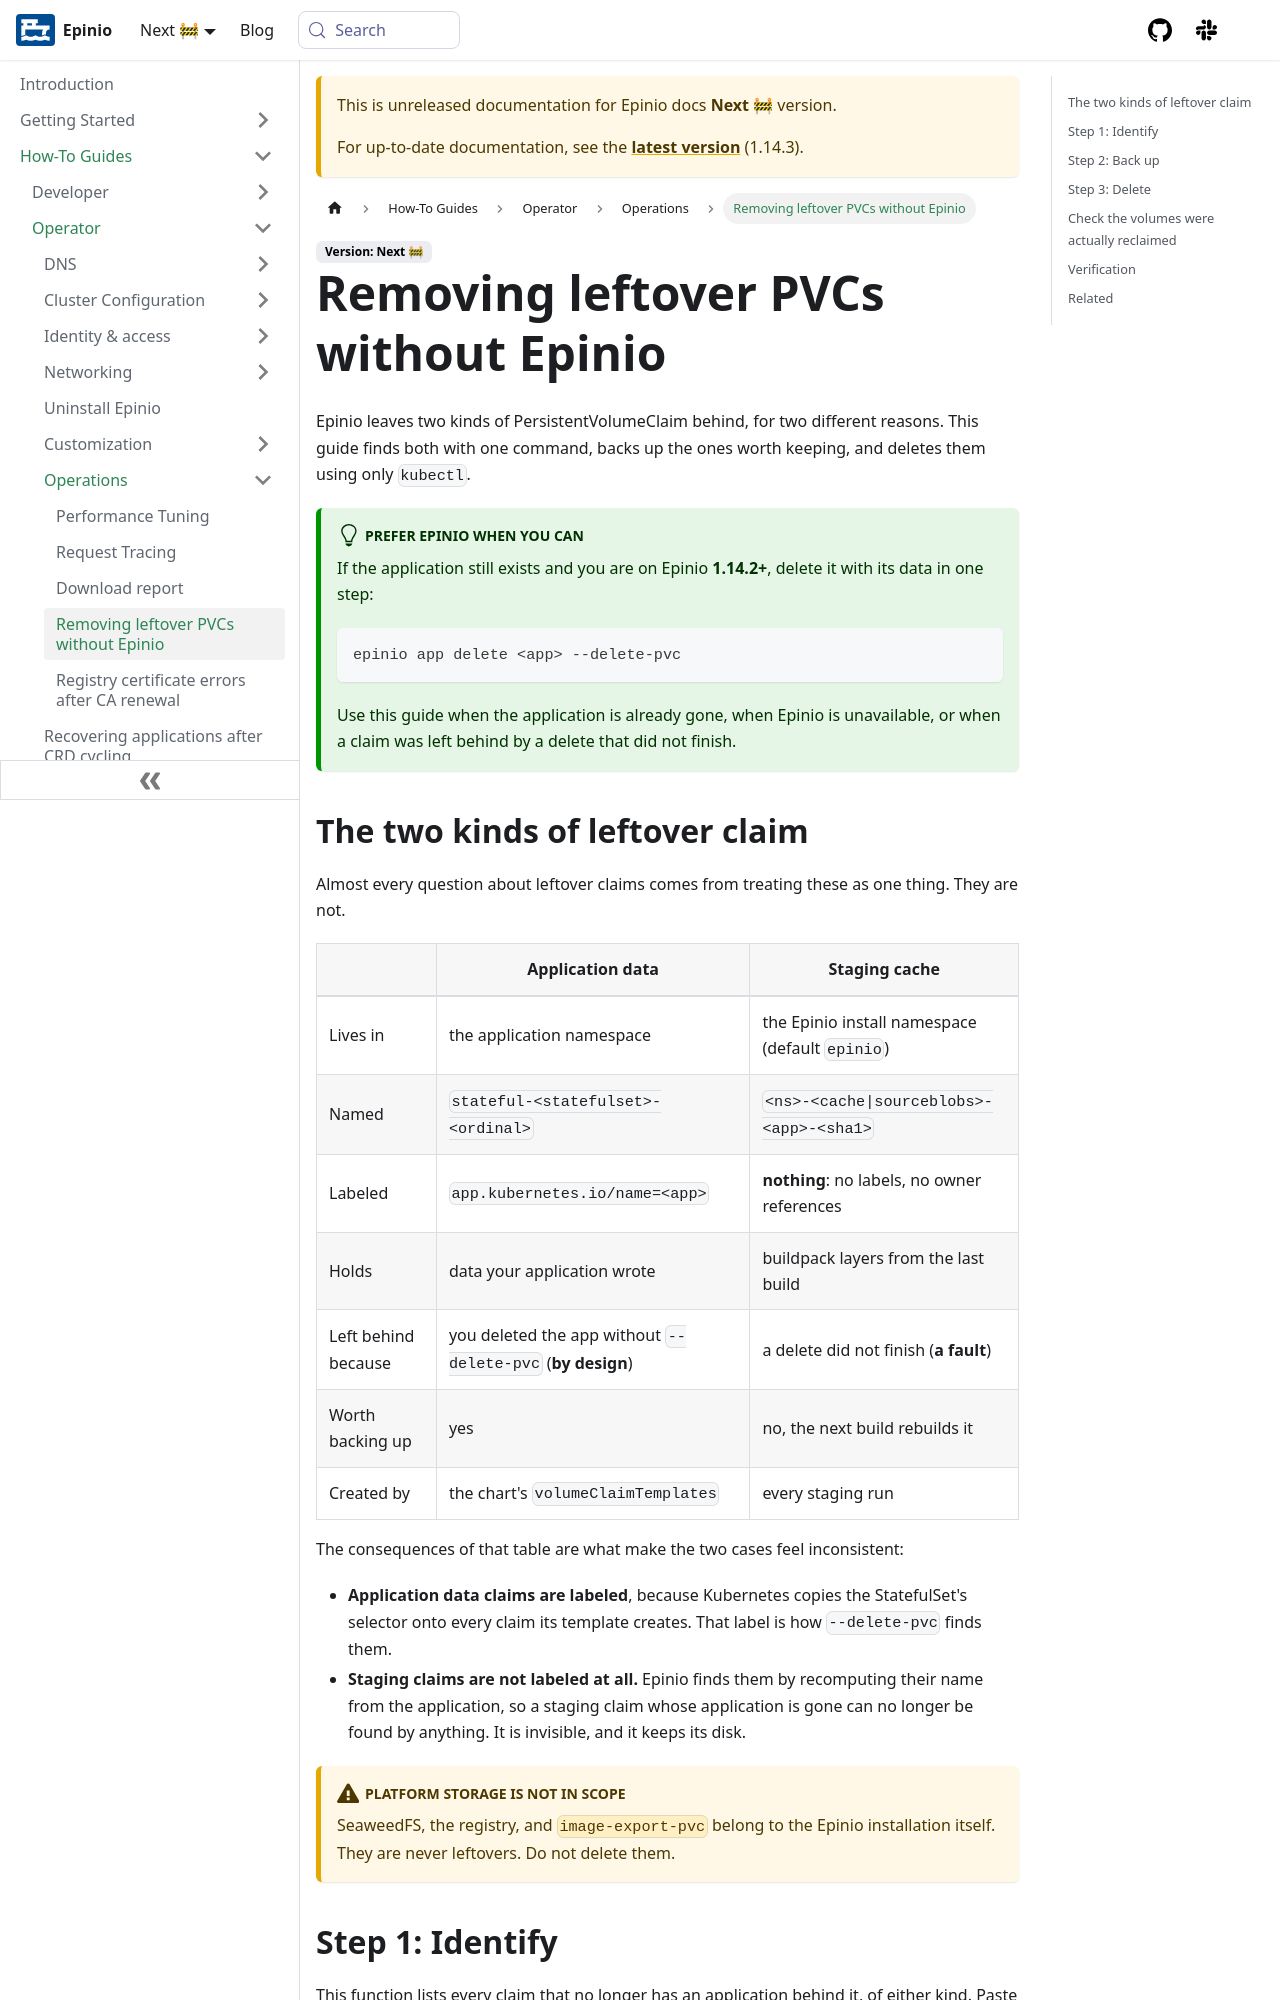

repository: epinio/docs · page: next/how-to/operator/operations/remove_pvcs_without_epinio.html · generator: docusaurus

---
sidebar_label: Removing leftover PVCs without Epinio
sidebar_position: 26
title: Removing leftover PVCs without Epinio
description: Find, back up, and delete Epinio PersistentVolumeClaims that no longer belong to an application, using kubectl alone
keywords: [epinio, kubernetes, pvc, storage, cleanup, statefulset, staging]
doc-type: [how-to]
doc-topic: [epinio, how-to, operations, remove-pvcs]
doc-persona: [epinio-operator]
---

Epinio leaves two kinds of PersistentVolumeClaim behind, for two different reasons.
This guide finds both with one command, backs up the ones worth keeping, and deletes them using only `kubectl`.

:::tip Prefer Epinio when you can

If the application still exists and you are on Epinio **1.14.2+**, delete it with its data in one step:

```bash
epinio app delete <app> --delete-pvc
```

Use this guide when the application is already gone, when Epinio is unavailable, or when a claim was left behind by a delete that did not finish.

:::

## The two kinds of leftover claim

Almost every question about leftover claims comes from treating these as one thing. They are not.

| | Application data | Staging cache |
|---|---|---|
| Lives in | the application namespace | the Epinio install namespace (default `epinio`) |
| Named | `stateful-<statefulset>-<ordinal>` | `<ns>-<cache\|sourceblobs>-<app>-<sha1>` |
| Labeled | `app.kubernetes.io/name=<app>` | **nothing**: no labels, no owner references |
| Holds | data your application wrote | buildpack layers from the last build |
| Left behind because | you deleted the app without `--delete-pvc` (**by design**) | a delete did not finish (**a fault**) |
| Worth backing up | yes | no, the next build rebuilds it |
| Created by | the chart's `volumeClaimTemplates` | every staging run |

The consequences of that table are what make the two cases feel inconsistent:

- **Application data claims are labeled**, because Kubernetes copies the StatefulSet's selector onto every claim its template creates. That label is how `--delete-pvc` finds them.
- **Staging claims are not labeled at all.** Epinio finds them by recomputing their name from the application, so a staging claim whose application is gone can no longer be found by anything. It is invisible, and it keeps its disk.

:::caution Platform storage is not in scope

SeaweedFS, the registry, and `image-export-pvc` belong to the Epinio installation itself.
They are never leftovers. Do not delete them.

:::
